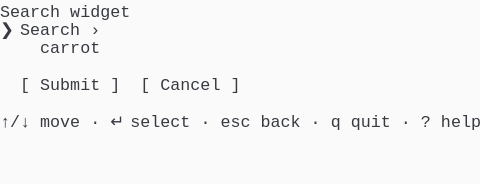
t = 0.00 s
t = 1.03 s: frame unchanged from t = 0.00 s, image omitted
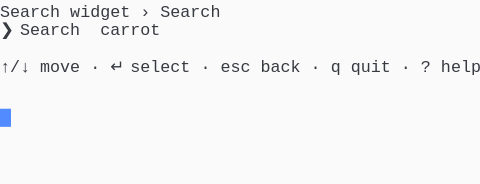
t = 2.19 s
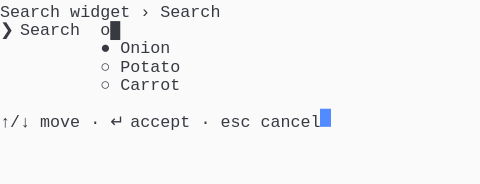
t = 3.20 s
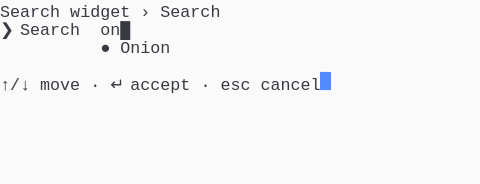
t = 4.50 s
t = 5.19 s: frame unchanged from t = 4.50 s, image omitted

The animated SVG that drew these frames (rendered in a browser with its animation timeline set to each time). Animation: 1 CSS @keyframes rule; one cycle of 6.56 s, repeats indefinitely.

<svg xmlns="http://www.w3.org/2000/svg" xmlns:xlink="http://www.w3.org/1999/xlink" width="480" height="183.70000000000002"><rect width="480" height="183.70000000000002" rx="0" ry="0" class="a"></rect><svg height="183.70000000000002" viewBox="0 0 48 18.37" width="480" xmlns="http://www.w3.org/2000/svg" xmlns:xlink="http://www.w3.org/1999/xlink"><style>.a{fill:rgb(250,250,250)}.b{font-family:Consolas,"Courier New",Courier,"Liberation Mono",monospace}.c{fill:rgb(56,58,66);white-space:pre}.d{fill:transparent}.e{fill:rgb(82,139,255)}.g{animation-duration:6.562s;animation-iteration-count:infinite;animation-name:f;animation-timing-function:steps(1,end)}@keyframes f{0%{transform:translateX(-0px)}0%{transform:translateX(-48px)}21%{transform:translateX(-96px)}33.3%{transform:translateX(-144px)}45.7%{transform:translateX(-192px)}58.1%{transform:translateX(-240px)}100%{transform:translateX(-288px)}}</style><g font-family="Consolas, &quot;Courier New&quot;, Courier, &quot;Liberation Mono&quot;, monospace" font-size="1.67" class="b"><defs><symbol id="1"><text x="0" y="1.67" class="c">↑/↓</text><text x="4.008" y="1.67" class="c">move</text><text x="9.017999999999999" y="1.67" class="c">·</text><text x="11.021999999999998" y="1.67" class="c">↵</text><text x="13.026" y="1.67" class="c">select</text><text x="20.04" y="1.67" class="c">·</text><text x="22.043999999999997" y="1.67" class="c">esc</text><text x="26.052" y="1.67" class="c">back</text><text x="31.061999999999998" y="1.67" class="c">·</text><text x="33.065999999999995" y="1.67" class="c">q</text><text x="35.06999999999999" y="1.67" class="c">quit</text><text x="40.08" y="1.67" class="c">·</text><text x="42.083999999999996" y="1.67" class="c">?</text><text x="44.087999999999994" y="1.67" class="c">help</text></symbol><symbol id="2"><text x="0" y="1.67" class="c">Search</text><text x="7.013999999999999" y="1.67" class="c">widget</text><text x="14.027999999999999" y="1.67" class="c">›</text><text x="16.032" y="1.67" class="c">Search</text></symbol><symbol id="3"><text x="10.02" y="1.67" class="c">○</text><text x="12.024" y="1.67" class="c">Potato</text></symbol><symbol id="4"><text x="0" y="1.67" class="c">↑/↓</text><text x="4.008" y="1.67" class="c">move</text><text x="9.017999999999999" y="1.67" class="c">·</text><text x="11.021999999999998" y="1.67" class="c">↵</text><text x="13.026" y="1.67" class="c">accept</text><text x="20.04" y="1.67" class="c">·</text><text x="22.043999999999997" y="1.67" class="c">esc</text><text x="26.052" y="1.67" class="c">cancel</text></symbol><symbol id="5"><text x="10.02" y="1.67" class="c">●</text><text x="12.024" y="1.67" class="c">Onion</text></symbol><symbol id="6"><text x="0" y="1.67" class="c">❯</text><text x="2.004" y="1.67" class="c">Search</text><text x="10.02" y="1.67" class="c">on█</text></symbol><symbol id="a"><rect height="10" width="48" x="0" y="0" class="d"></rect></symbol><symbol id="b"><rect height="1.837" width="1.1022" class="e"></rect></symbol></defs><rect height="18.37" width="48" class="a"></rect><g class="g"><svg x="0" y="0" width="336"><svg x="0"><use xlink:href="#a"></use><use xlink:href="#b" x="-0.0040000000000000036" y="0"></use></svg><svg x="48"><use xlink:href="#a"></use><use xlink:href="#b" x="47.996" y="10.847"></use><text x="0" y="1.67" class="c">Search</text><text x="7.013999999999999" y="1.67" class="c">widget</text><text x="0" y="3.5069999999999997" class="c">❯</text><text x="2.004" y="3.5069999999999997" class="c">Search</text><text x="9.017999999999999" y="3.5069999999999997" class="c">›</text><text x="4.008" y="5.343999999999999" class="c">carrot</text><text x="2.004" y="9.018" class="c">[</text><text x="4.008" y="9.018" class="c">Submit</text><text x="11.021999999999998" y="9.018" class="c">]</text><text x="14.027999999999999" y="9.018" class="c">[</text><text x="16.032" y="9.018" class="c">Cancel</text><text x="23.045999999999996" y="9.018" class="c">]</text><use xlink:href="#1" y="11.022"></use></svg><svg x="96"><use xlink:href="#a"></use><use xlink:href="#b" x="47.996" y="5.336"></use><use xlink:href="#2" y="0"></use><text x="0" y="3.5069999999999997" class="c">❯</text><text x="2.004" y="3.5069999999999997" class="c">Search</text><text x="10.02" y="3.5069999999999997" class="c">carrot</text><use xlink:href="#1" y="5.511"></use></svg><svg x="144"><use xlink:href="#a"></use><use xlink:href="#b" x="31.996" y="12.684"></use><use xlink:href="#2" y="0"></use><text x="0" y="3.5069999999999997" class="c">❯</text><text x="2.004" y="3.5069999999999997" class="c">Search</text><text x="10.02" y="3.5069999999999997" class="c">█</text><text x="10.02" y="5.343999999999999" class="c">●</text><text x="12.024" y="5.343999999999999" class="c">Carrot</text><use xlink:href="#3" y="5.511"></use><text x="10.02" y="9.018" class="c">○</text><text x="12.024" y="9.018" class="c">Onion</text><text x="10.02" y="10.855" class="c">○</text><text x="12.024" y="10.855" class="c">Pepper</text><use xlink:href="#4" y="12.859"></use></svg><svg x="192"><use xlink:href="#a"></use><use xlink:href="#b" x="31.996" y="10.847"></use><use xlink:href="#2" y="0"></use><text x="0" y="3.5069999999999997" class="c">❯</text><text x="2.004" y="3.5069999999999997" class="c">Search</text><text x="10.02" y="3.5069999999999997" class="c">o█</text><use xlink:href="#5" y="3.674"></use><use xlink:href="#3" y="5.511"></use><text x="10.02" y="9.018" class="c">○</text><text x="12.024" y="9.018" class="c">Carrot</text><use xlink:href="#4" y="11.022"></use></svg><svg x="240"><use xlink:href="#a"></use><use xlink:href="#b" x="31.996" y="7.173"></use><use xlink:href="#2" y="0"></use><use xlink:href="#6" y="1.837"></use><use xlink:href="#5" y="3.674"></use><use xlink:href="#4" y="7.348"></use></svg><svg x="288"><use xlink:href="#a"></use><use xlink:href="#b" x="32.996" y="7.173"></use><use xlink:href="#2" y="0"></use><use xlink:href="#6" y="1.837"></use><use xlink:href="#5" y="3.674"></use><use xlink:href="#4" y="7.348"></use></svg></svg></g></g></svg></svg>
